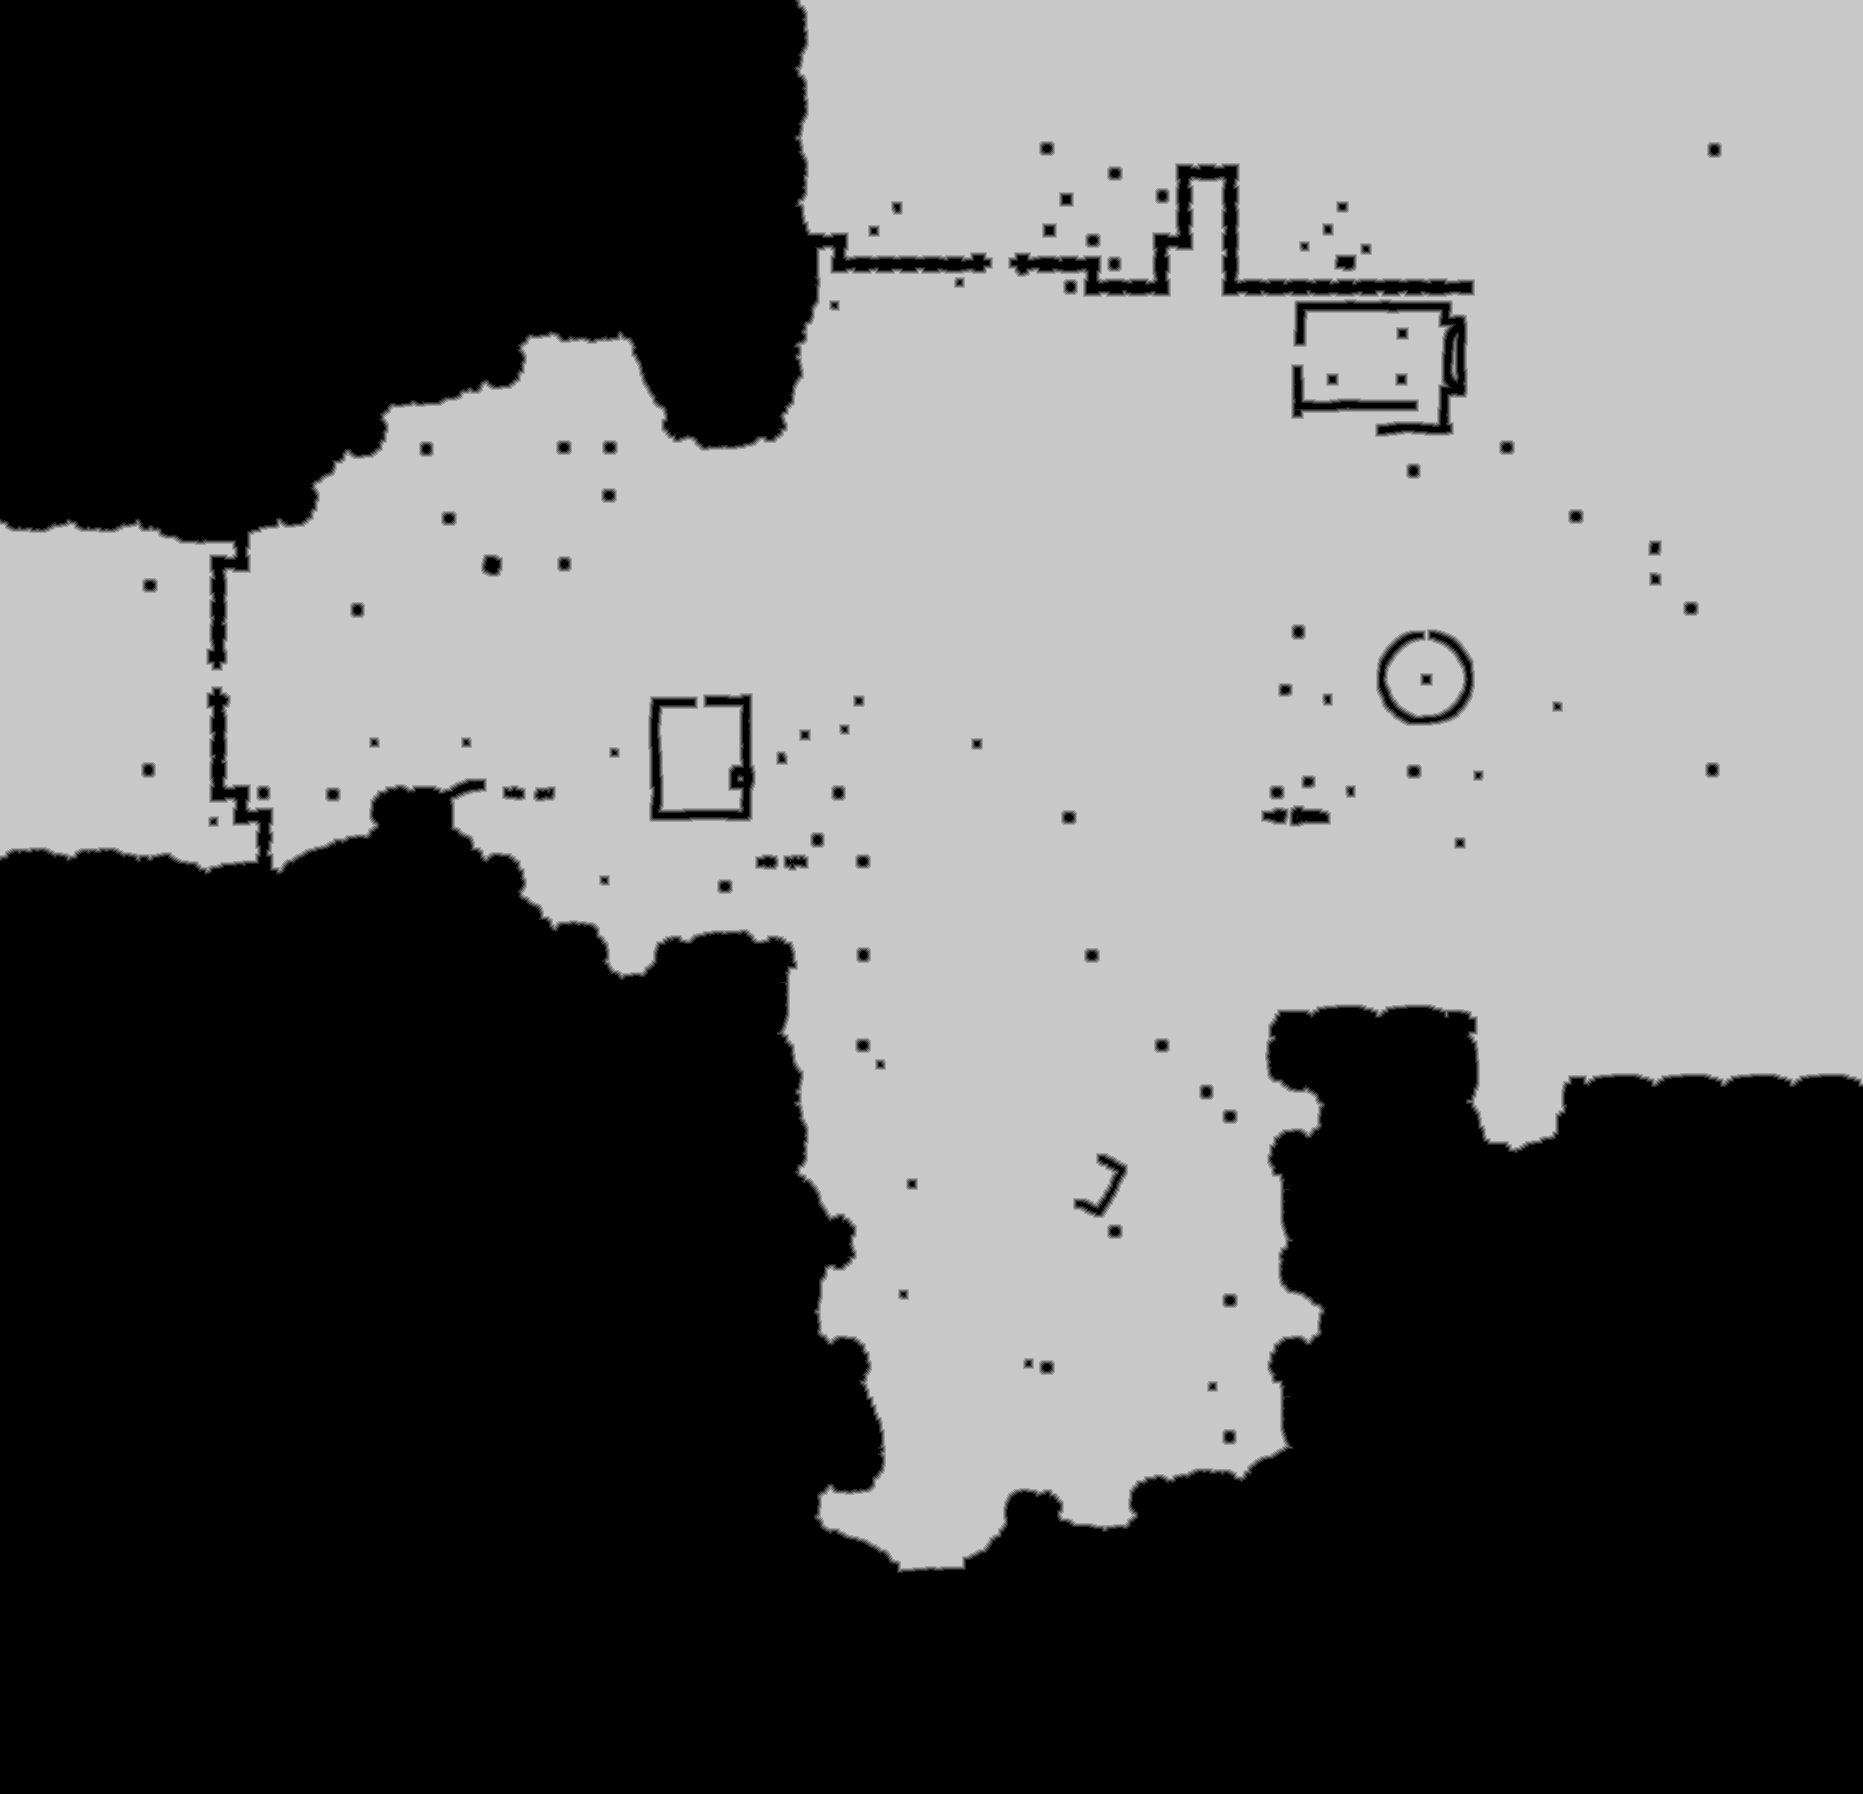

The data file committed next to this chart (first rows):
base	0x361ec000000
origin	0x1aa0010
stride	932
width	1863
height	1794
nibble	0	1680456
nibble	1	16226
nibble	2	16559
nibble	3	17007
nibble	4	17396
nibble	5	1594578
